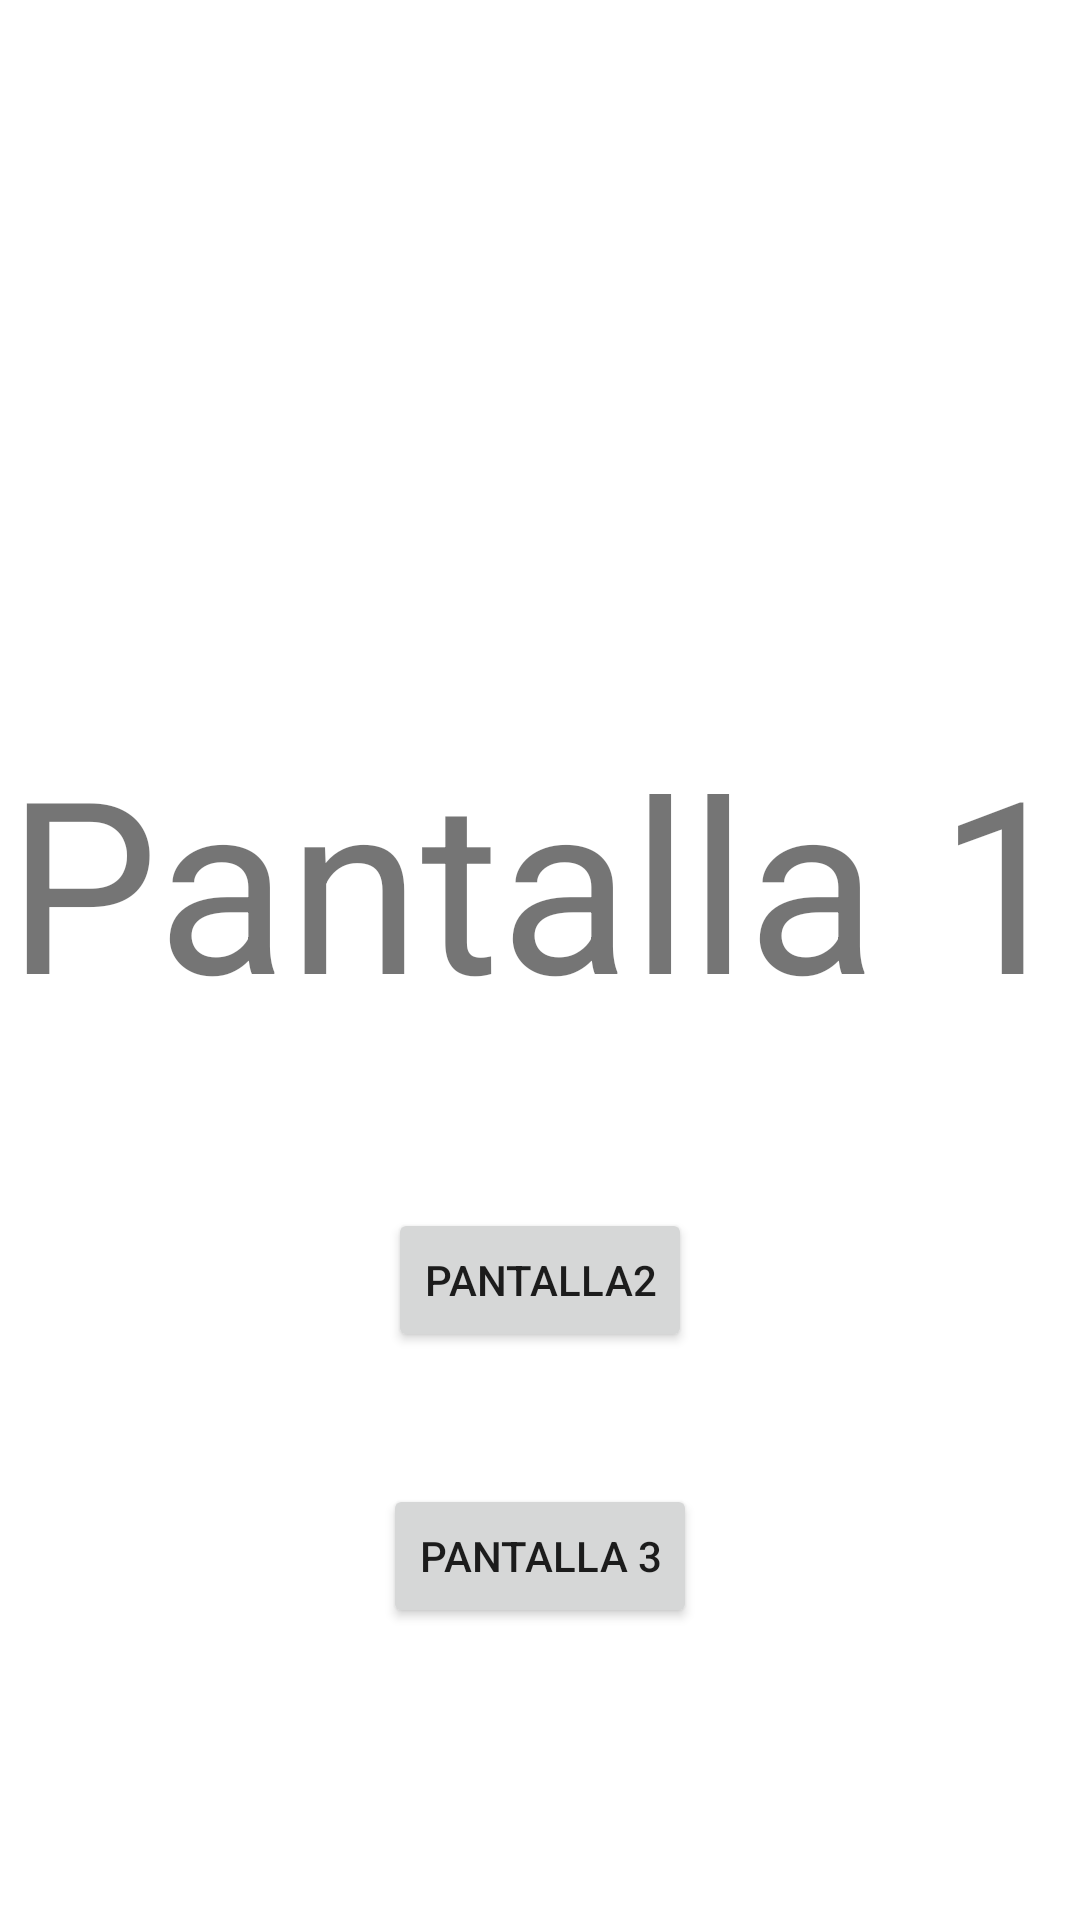

Android layout source for this screen:
<!-- AndroidManifest.xml: application theme Theme.TSDMH_252_7S21_HAEAP1E3 -->
<!-- res/layout/activity_principal.xml -->
<?xml version="1.0" encoding="utf-8"?>
<androidx.constraintlayout.widget.ConstraintLayout xmlns:android="http://schemas.android.com/apk/res/android"
    xmlns:app="http://schemas.android.com/apk/res-auto"
    xmlns:tools="http://schemas.android.com/tools"
    android:id="@+id/main"
    android:layout_width="match_parent"
    android:layout_height="match_parent"
    tools:context=".PrincipalActivity">

    <TextView
        android:id="@+id/textView"
        android:layout_width="wrap_content"
        android:layout_height="wrap_content"
        android:layout_marginTop="240dp"
        android:text="Pantalla 1"
        android:textSize="80sp"
        app:layout_constraintEnd_toEndOf="parent"
        app:layout_constraintStart_toStartOf="parent"
        app:layout_constraintTop_toTopOf="parent" />

    <Button
        android:id="@+id/btnpntalla2"
        android:layout_width="wrap_content"
        android:layout_height="wrap_content"
        android:layout_marginTop="56dp"
        android:text="Pantalla2"
        app:layout_constraintEnd_toEndOf="parent"
        app:layout_constraintStart_toStartOf="parent"
        app:layout_constraintTop_toBottomOf="@+id/textView" />

    <Button
        android:id="@+id/btnpantall3"
        android:layout_width="wrap_content"
        android:layout_height="wrap_content"
        android:layout_marginTop="44dp"
        android:onClick="lanzap3"
        android:text="Pantalla 3"
        app:layout_constraintEnd_toEndOf="parent"
        app:layout_constraintStart_toStartOf="parent"
        app:layout_constraintTop_toBottomOf="@+id/btnpntalla2" />
</androidx.constraintlayout.widget.ConstraintLayout>
<!-- resources referenced by this layout -->
<resources>
  <style name="Theme.TSDMH_252_7S21_HAEAP1E3" parent="Theme.MaterialComponents.DayNight.DarkActionBar">
          
          <item name="colorPrimary">@color/purple_500</item>
          <item name="colorPrimaryVariant">@color/purple_700</item>
          <item name="colorOnPrimary">@color/white</item>
          
          <item name="colorSecondary">@color/teal_200</item>
          <item name="colorSecondaryVariant">@color/teal_700</item>
          <item name="colorOnSecondary">@color/black</item>
          
          <item name="android:statusBarColor">?attr/colorPrimaryVariant</item>
          
      </style>
  <!-- not gathered from this repository: default colours our renderer supplied (Android Studio template values) -->
  <color name="purple_500">#FF6200EE</color>
  <color name="purple_700">#FF3700B3</color>
  <color name="teal_200">#FF03DAC5</color>
  <color name="teal_700">#FF018786</color>
  <color name="black">#FF000000</color>
  <color name="white">#FFFFFFFF</color>
</resources>
